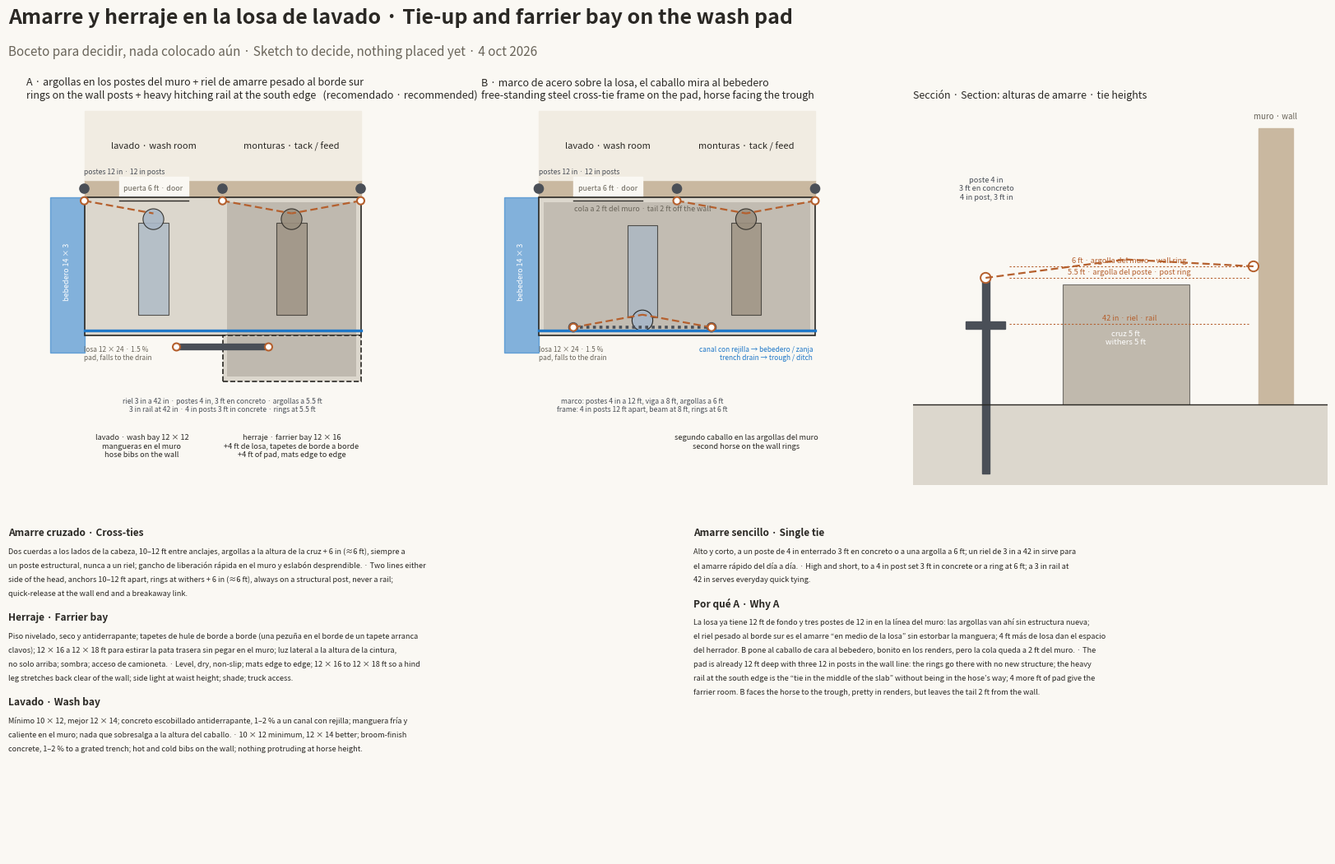

The script that saved this image:
"""Sketch (not placed): tie-up / cross-tie / farrier bay on the stable's wash pad, two options (4 Oct 2026, Will)."""
import matplotlib; matplotlib.use('Agg')
import matplotlib.pyplot as plt
from matplotlib.patches import Rectangle as R, Circle as C
import sys, textwrap
OUT = sys.argv[1] if len(sys.argv) > 1 else 'tieup-sketch.png'
INK, MUTED, CLAY, WATER, STEEL, RUB = '#2a2824', '#6a655a', '#b5602e', '#1f78c8', '#4a4f57', '#5a5248'
HL, HD, RT = 36.0, 21.0, .75
WALL = -HD - RT; PAD_N, PAD_S = WALL, WALL - 12
fig = plt.figure(figsize=(17, 11), dpi=130); fig.patch.set_facecolor('#faf8f3')
fig.text(.03, .95, 'Amarre y herraje en la losa de lavado · Tie-up and farrier bay on the wash pad', fontsize=18, weight='bold', color=INK)
fig.text(.03, .915, 'Boceto para decidir, nada colocado aún · Sketch to decide, nothing placed yet · 4 oct 2026', fontsize=11, color=MUTED)

def plan(ax, opt):
    ax.set_aspect('equal'); ax.axis('off'); ax.set_xlim(-41, -9); ax.set_ylim(PAD_S - 13, WALL + 8)
    ax.add_patch(R((-HL, WALL), 24, 2 * RT, color='#c9b8a0'))
    ax.add_patch(R((-HL, WALL + 2 * RT), 24, 6, color='#f1ece2'))
    ax.text(-30, WALL + 4.2, 'lavado · wash room', ha='center', fontsize=8, color=INK); ax.text(-18, WALL + 4.2, 'monturas · tack / feed', ha='center', fontsize=8, color=INK)
    ax.add_patch(R((-33, WALL - .3), 6, .6 + 2 * RT, color='#faf8f3')); ax.plot([-33, -27], [WALL - .3, WALL - .3], color=INK, lw=1)
    ax.text(-30, WALL + .55, 'puerta 6 ft · door', ha='center', fontsize=6.4, color=MUTED)
    for x in (-36, -24, -12): ax.add_patch(C((x, WALL + RT), .4, color=STEEL))
    ax.text(-36, WALL + 2.0, 'postes 12 in · 12 in posts', fontsize=6.2, color=STEEL, ha='left')
    ax.add_patch(R((-39, PAD_S - 1.5), 3, 13.5, color=WATER, alpha=.55)); ax.text(-37.5, PAD_S + 5.5, 'bebedero 14 × 3', ha='center', va='center', fontsize=6.4, color='white', rotation=90)
    ax.add_patch(R((-HL, PAD_S), 24, 12, facecolor='#dcd7cd', edgecolor=INK, lw=1.2))
    ax.plot([-HL, -12], [PAD_S + .4, PAD_S + .4], color=WATER, lw=2.4)
    def horse(cx, cy, col='#9a8f7f'):
        ax.add_patch(R((cx - 1.3, cy - 4), 2.6, 8, facecolor=col, edgecolor=INK, lw=.8, alpha=.75)); ax.add_patch(C((cx, cy + 4.3), .9, facecolor=col, edgecolor=INK, lw=.8, alpha=.9))
    tie = lambda a, b: ax.plot([a[0], b[0]], [a[1], b[1]], color=CLAY, lw=1.6, dashes=(4, 2))
    ring = lambda x, y: ax.add_patch(C((x, y), .32, facecolor='white', edgecolor=CLAY, lw=1.5, zorder=5))
    if opt == 'A':
        ax.set_title('A · argollas en los postes del muro + riel de amarre pesado al borde sur\nrings on the wall posts + heavy hitching rail at the south edge   (recomendado · recommended)', fontsize=9, color=INK, loc='left')
        ax.add_patch(R((-24, PAD_S - 4), 12, 4, facecolor='#dcd7cd', edgecolor=INK, lw=1.2, ls='--'))
        ax.add_patch(R((-23.6, PAD_S - 3.6), 11.2, 15.2, facecolor=RUB, alpha=.22, edgecolor='none'))
        horse(-18, PAD_N - 6.2); tie((-24, WALL - .3), (-18, PAD_N - 1.4)); tie((-12, WALL - .3), (-18, PAD_N - 1.4)); ring(-24, WALL - .3); ring(-12, WALL - .3)
        horse(-30, PAD_N - 6.2, '#a9b7c6'); tie((-36, WALL - .3), (-30, PAD_N - 1.4)); ring(-36, WALL - .3)
        ax.plot([-28, -20], [PAD_S - 1.0, PAD_S - 1.0], color=STEEL, lw=6, solid_capstyle='round'); ring(-28, PAD_S - 1.0); ring(-20, PAD_S - 1.0)
        ax.text(-31, PAD_S - 8.6, 'lavado · wash bay 12 × 12\nmangueras en el muro\nhose bibs on the wall', ha='center', fontsize=6.6, color=INK, va='top')
        ax.text(-18, PAD_S - 8.6, 'herraje · farrier bay 12 × 16\n+4 ft de losa, tapetes de borde a borde\n+4 ft of pad, mats edge to edge', ha='center', fontsize=6.6, color=INK, va='top')
        ax.text(-24, PAD_S - 5.4, 'riel 3 in a 42 in · postes 4 in, 3 ft en concreto · argollas a 5.5 ft\n3 in rail at 42 in · 4 in posts 3 ft in concrete · rings at 5.5 ft', ha='center', fontsize=6.2, color=STEEL, va='top', bbox=dict(boxstyle='round,pad=.2', fc='#faf8f3', ec='none'))
    else:
        ax.set_title('B · marco de acero sobre la losa, el caballo mira al bebedero\nfree-standing steel cross-tie frame on the pad, horse facing the trough', fontsize=9, color=INK, loc='left')
        ax.add_patch(R((-35.6, PAD_S + .5), 23.2, 11.1, facecolor=RUB, alpha=.2, edgecolor='none'))
        for x in (-33, -21): ax.add_patch(C((x, PAD_S + .7), .4, color=STEEL))
        ax.plot([-33, -21], [PAD_S + .7, PAD_S + .7], color=STEEL, lw=2.6, dashes=(1, 1.2))
        ax.add_patch(R((-28.3, PAD_S + 1.6), 2.6, 8, facecolor='#a9b7c6', edgecolor=INK, lw=.8, alpha=.75)); ax.add_patch(C((-27, PAD_S + 1.3), .9, facecolor='#a9b7c6', edgecolor=INK, lw=.8))
        tie((-33, PAD_S + .7), (-27, PAD_S + 1.8)); tie((-21, PAD_S + .7), (-27, PAD_S + 1.8)); ring(-33, PAD_S + .7); ring(-21, PAD_S + .7)
        ax.text(-27, PAD_N - 1.2, 'cola a 2 ft del muro · tail 2 ft off the wall', ha='center', fontsize=6.4, color=MUTED)
        horse(-18, PAD_N - 6.2); tie((-24, WALL - .3), (-18, PAD_N - 1.4)); tie((-12, WALL - .3), (-18, PAD_N - 1.4)); ring(-24, WALL - .3); ring(-12, WALL - .3)
        ax.text(-27, PAD_S - 5.4, 'marco: postes 4 in a 12 ft, viga a 8 ft, argollas a 6 ft\nframe: 4 in posts 12 ft apart, beam at 8 ft, rings at 6 ft', ha='center', fontsize=6.2, color=STEEL, va='top')
        ax.text(-18, PAD_S - 8.6, 'segundo caballo en las argollas del muro\nsecond horse on the wall rings', ha='center', fontsize=6.6, color=INK, va='top')
    ax.text(-12.2, PAD_S - .9, 'canal con rejilla → bebedero / zanja\ntrench drain → trough / ditch', ha='right', fontsize=6.0, color=WATER, va='top') if opt == 'B' else None
    ax.text(-HL, PAD_S - .9, 'losa 12 × 24 · 1.5 %\npad, falls to the drain', fontsize=6.0, color=MUTED, va='top')

ax1 = fig.add_axes([0.02, 0.44, 0.31, 0.42]); plan(ax1, 'A')
ax2 = fig.add_axes([0.345, 0.44, 0.31, 0.42]); plan(ax2, 'B')
sx = fig.add_axes([0.67, 0.44, 0.31, 0.42]); sx.set_aspect('equal'); sx.axis('off'); sx.set_xlim(-2, 16); sx.set_ylim(-3.5, 13)
sx.add_patch(R((-2, -3.5), 18, 3.5, color='#dcd7cd')); sx.plot([-2, 16], [0, 0], color=INK, lw=1)
sx.add_patch(R((13, 0), 1.5, 12, color='#c9b8a0')); sx.text(13.75, 12.4, 'muro · wall', ha='center', fontsize=7, color=MUTED)
sx.add_patch(R((1.0, -3), .33, 8.5, color=STEEL)); sx.add_patch(R((.3, 3.3), 1.7, .3, color=STEEL))
sx.text(1.2, 8.9, 'poste 4 in\n3 ft en concreto\n4 in post, 3 ft in', ha='center', fontsize=6.6, color=STEEL)
for yv, t in ((3.5, '42 in · riel · rail'), (5.5, '5.5 ft · argolla del poste · post ring'), (6.0, '6 ft · argolla del muro · wall ring')):
    sx.plot([2.2, 12.6], [yv, yv], color=CLAY, lw=.8, dashes=(2, 2)); sx.text(7.4, yv + .15, t, ha='center', fontsize=6.6, color=CLAY)
sx.add_patch(C((1.17, 5.5), .22, facecolor='white', edgecolor=CLAY, lw=1.4)); sx.add_patch(C((12.8, 6.0), .22, facecolor='white', edgecolor=CLAY, lw=1.4))
sx.add_patch(R((4.5, 0), 5.5, 5.2, facecolor='#9a8f7f', alpha=.6, edgecolor=INK, lw=.8)); sx.text(7.25, 2.6, 'cruz 5 ft\nwithers 5 ft', ha='center', fontsize=6.8, color='white')
sx.plot([1.17, 7.25], [5.5, 6.3], color=CLAY, lw=1.6, dashes=(4, 2)); sx.plot([12.8, 7.25], [6.0, 6.3], color=CLAY, lw=1.6, dashes=(4, 2))
sx.set_title('Sección · Section: alturas de amarre · tie heights', fontsize=9, color=INK, loc='left')
notes = [
 ('Amarre cruzado · Cross-ties', 'Dos cuerdas a los lados de la cabeza, 10–12 ft entre anclajes, argollas a la altura de la cruz + 6 in (≈6 ft), siempre a un poste estructural, nunca a un riel; gancho de liberación rápida en el muro y eslabón desprendible. · Two lines either side of the head, anchors 10–12 ft apart, rings at withers + 6 in (≈6 ft), always on a structural post, never a rail; quick-release at the wall end and a breakaway link.'),
 ('Herraje · Farrier bay', 'Piso nivelado, seco y antiderrapante; tapetes de hule de borde a borde (una pezuña en el borde de un tapete arranca clavos); 12 × 16 a 12 × 18 ft para estirar la pata trasera sin pegar en el muro; luz lateral a la altura de la cintura, no solo arriba; sombra; acceso de camioneta. · Level, dry, non-slip; mats edge to edge; 12 × 16 to 12 × 18 ft so a hind leg stretches back clear of the wall; side light at waist height; shade; truck access.'),
 ('Lavado · Wash bay', 'Mínimo 10 × 12, mejor 12 × 14; concreto escobillado antiderrapante, 1–2 % a un canal con rejilla; manguera fría y caliente en el muro; nada que sobresalga a la altura del caballo. · 10 × 12 minimum, 12 × 14 better; broom-finish concrete, 1–2 % to a grated trench; hot and cold bibs on the wall; nothing protruding at horse height.'),
 ('Amarre sencillo · Single tie', 'Alto y corto, a un poste de 4 in enterrado 3 ft en concreto o a una argolla a 6 ft; un riel de 3 in a 42 in sirve para el amarre rápido del día a día. · High and short, to a 4 in post set 3 ft in concrete or a ring at 6 ft; a 3 in rail at 42 in serves everyday quick tying.'),
 ('Por qué A · Why A', 'La losa ya tiene 12 ft de fondo y tres postes de 12 in en la línea del muro: las argollas van ahí sin estructura nueva; el riel pesado al borde sur es el amarre “en medio de la losa” sin estorbar la manguera; 4 ft más de losa dan el espacio del herrador. B pone al caballo de cara al bebedero, bonito en los renders, pero la cola queda a 2 ft del muro. · The pad is already 12 ft deep with three 12 in posts in the wall line: the rings go there with no new structure; the heavy rail at the south edge is the “tie in the middle of the slab” without being in the hose’s way; 4 more ft of pad give the farrier room. B faces the horse to the trough, pretty in renders, but leaves the tail 2 ft from the wall.'),
]
cols = [fig.add_axes([0.03, 0.03, 0.45, 0.37]), fig.add_axes([0.52, 0.03, 0.45, 0.37])]
for c in cols: c.axis('off')
for col, group in zip(cols, (notes[:3], notes[3:])):
    y = .98
    for h, t in group:
        col.text(0, y, h, fontsize=8.6, weight='bold', color=INK, va='top'); y -= .06
        for line in textwrap.wrap(t, 120): col.text(0, y, line, fontsize=6.6, color=INK, va='top'); y -= .042
        y -= .025
fig.savefig(OUT); print('saved', OUT)
